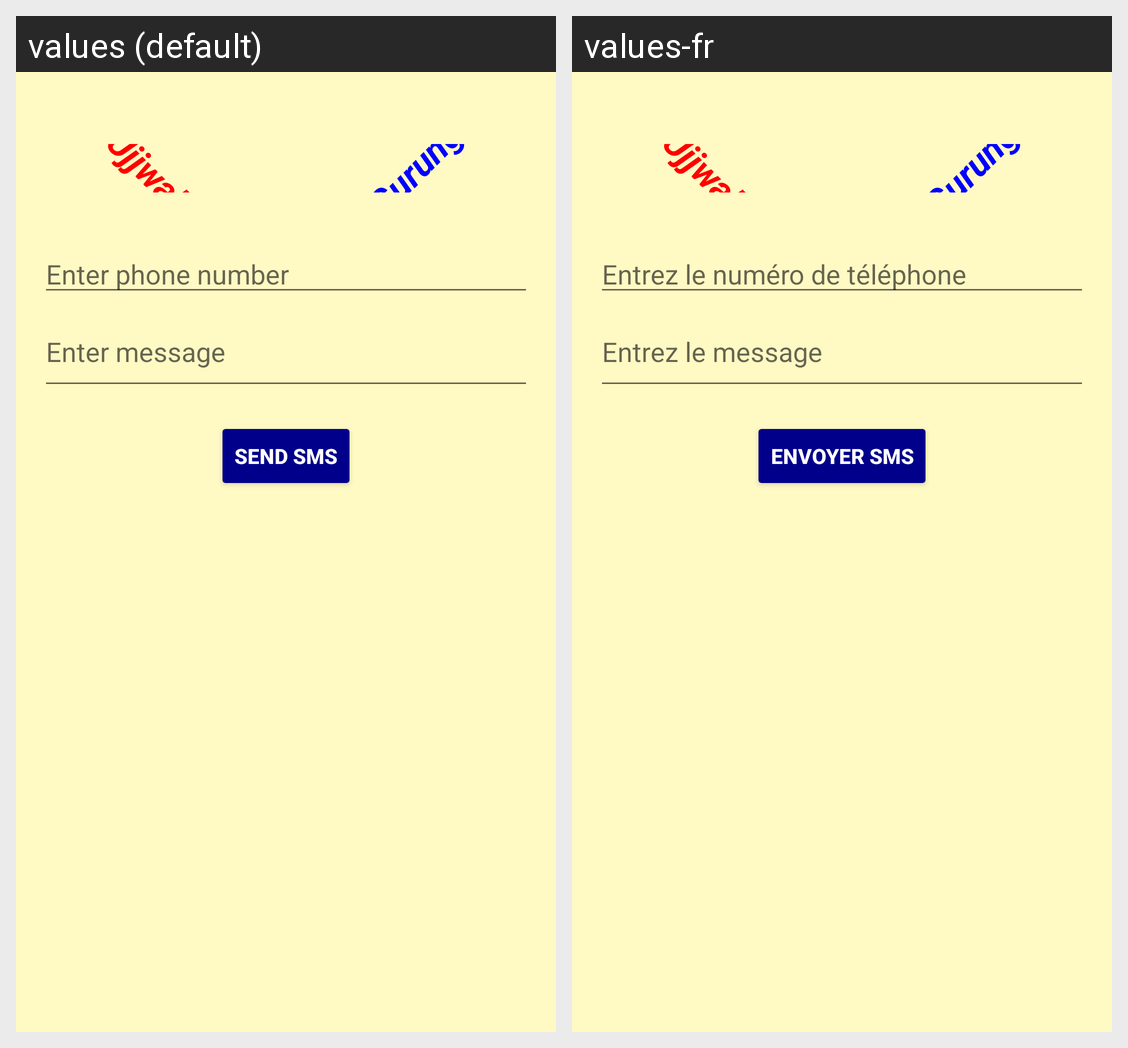

For this localized Android screen grid, give each drawn string resource with its value in every locale shown.
Android screen res/layout/fragment_ug44.xml rendered under 2 locales, left to right: values (default), values-fr. Device: Nexus 5 (rendered at 1080×1920; each locale shown at half size, 540×960, under a caption strip naming it); theme Theme.UjjwalLab12.
Strings drawn on this screen, with the default value and each locale's value (text and hints the layout hard-codes, and strings that could not be matched under every locale, appear in the picture but are not listed):

ujj_first_name
  values: Ujjwal
  values-fr: Ujjwal

ujj_last_name
  values: Gurung
  values-fr: Gurung

ujj_phone_hint
  values: Enter phone number
  values-fr: Entrez le numéro de téléphone

ujj_message_hint
  values: Enter message
  values-fr: Entrez le message

ujj_send_sms
  values: Send SMS
  values-fr: Envoyer SMS
